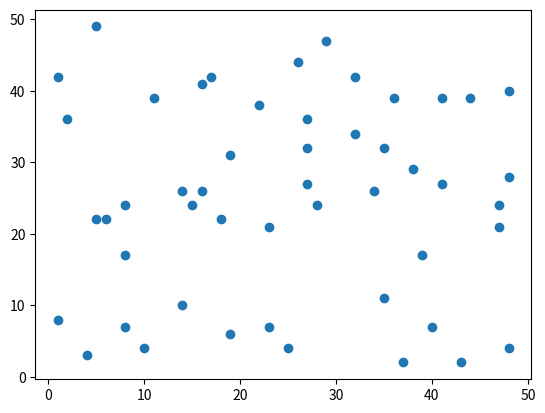

Here is the Python script that generated this plot: (Note: this script raises an exception after producing the figure.)
from matplotlib import pyplot as plt
import numpy as np

class ClusterPicker:
    
    def __init__(self, x, y) -> None:
        self.count = 0
        self.clusters = []
        self.gaze_cluster_index = None
        self.circle = None
        self.fig, self.ax = fig, ax = plt.subplots()
        self.ax.scatter(x, y)
        self.gaze = -1
        self.fig.canvas.mpl_connect('key_press_event', self.on_press)
        self.fig.canvas.mpl_connect('button_press_event', self.onclick)
        self.fig.canvas.mpl_connect('motion_notify_event', self.onmove)
        self.fig.canvas.mpl_connect('button_release_event', self.onrelease)
        plt.show()

    
    def onclick(self, event):
        # Get the x and y coordinates of the mouse click
        x, y = event.xdata, event.ydata
        # Check if the click is within the axes limits
        if x is not None and y is not None:
            # Define the initial radius of the circle
            radius = 0.1

            # Create a circle patch with the specified centroid and radius
            self.circle = plt.Circle((x, y), radius, color='r', fill=False)

            # Add the circle patch to the plot
            self.ax.add_patch(self.circle)

            # Refresh the plot
            plt.draw()
    
    def onmove(self, event):
        # Check if the left mouse button is pressed and a circle patch exists
        if event.button == 1 and self.circle is not None:
            # Get the x and y coordinates of the mouse move
            x, y = event.xdata, event.ydata

            # Calculate the distance between the mouse click and mouse move
            radius = np.sqrt((x - self.circle.center[0])**2 + (y - self.circle.center[1])**2)

            # Update the radius of the circle
            self.circle.set_radius(radius)

            # Refresh the plot
            plt.draw()

    # Define a function to handle the mouse release event
    def onrelease(self, event):
        # Set the circle patch to None
        # output.append([self.circle.center[0], self.circle.center[1], speaker])
        radius = self.circle.radius
        self.circle.remove()
        if self.gaze == 1: # if it's a speaker
            new_circle = plt.Circle((self.circle.center[0], self.circle.center[1]), radius, color='g', fill=False)
            self.gaze_cluster_index = self.count
        else:
            new_circle = plt.Circle((self.circle.center[0], self.circle.center[1]), radius, color='b', fill=False)
        self.clusters.append(new_circle)
        self.count += 1
        self.ax.add_patch(new_circle)
        plt.draw()
        self.circle = None
    
    def on_press(self, event):
        if event.key == 'z':   
            self.onundo(event)
        if event.key == "h":
            self.gaze = self.gaze * -1


    def onundo(self, event):
        if self.clusters:
            circle = self.clusters.pop()
            self.count -= 1
            circle.remove()
            plt.draw()


if __name__ == "__main__":
    x = np.random.randint(0, 50, 50)
    y = np.random.randint(0, 50, 50)
    cluster_picker = ClusterPicker(x, y)
    print(cluster_picker.clusters[0].center)
